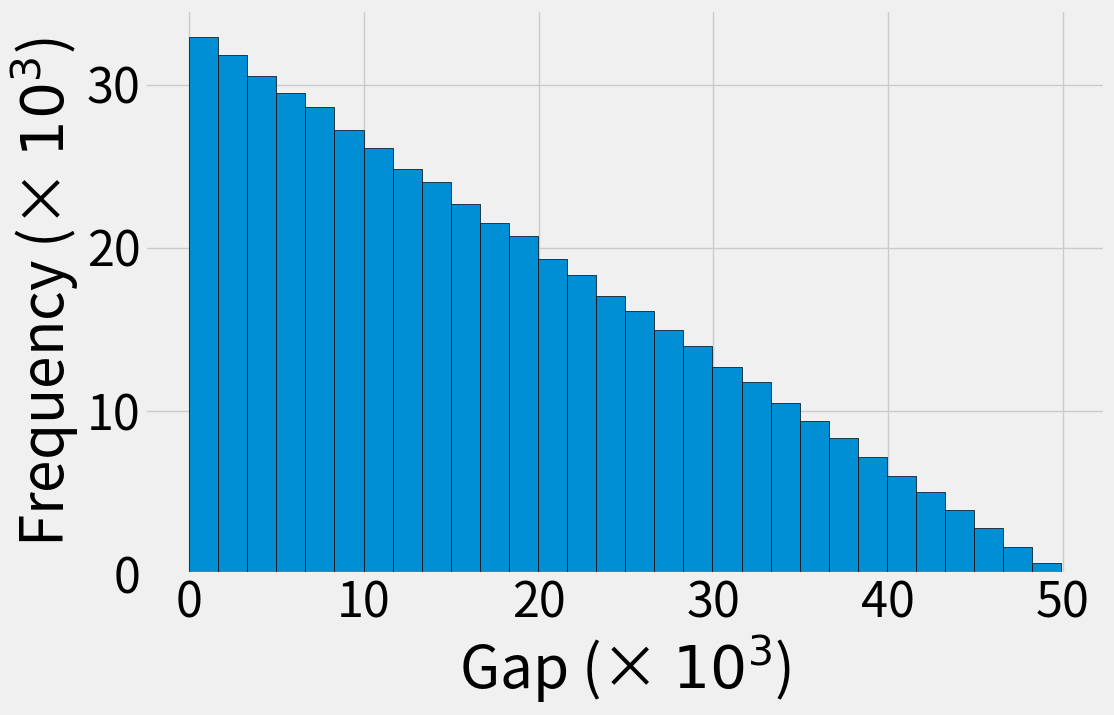

Here is the Python script that generated this plot:
import numpy as np
import matplotlib.pyplot as plt
from matplotlib.ticker import FuncFormatter

# 生成一个包含1000个0-999之间随机数的数组
ids = np.random.randint(0, 50000, size=500000)


# plt.hist(ids, bins=len(set(ids)), edgecolor='black')
# plt.xlabel('ID')
# plt.ylabel('Frequency')
# plt.title('Distribution of IDs')
# plt.show()


# ids = ids[0:100000]

# 计算每个ID的出现频次
frequency = np.bincount(ids)

# 对频次进行排序
sorted_frequency = np.sort(frequency)[::-1]

print(sorted_frequency)

s = sum(sorted_frequency[0:200])
print(s)




# # 绘制排序后的频次分布图
# plt.figure(figsize=(16, 8))
# plt.bar(range(len(sorted_frequency)), sorted_frequency, edgecolor='black')
# plt.xlabel('Sorted Index')
# plt.ylabel('Frequency')
# plt.title('Sorted Frequency Distribution of IDs')
# plt.show()

def calculate_diff_mean_and_variance(numbers):
    # 计算后一项减前一项的差
    # diff_list = [abs(numbers[i] - numbers[i - 1]) for i in range(1, len(numbers))]
    diff_list = [abs(numbers[i] - numbers[i - 1]) for i in range(1, len(numbers))]

    # 计算均值和方差
    mean_diff = np.mean(diff_list)
    var_diff = np.var(diff_list)


    return diff_list, mean_diff, var_diff

diff_list, mean_diff, var_diff = calculate_diff_mean_and_variance(ids)

print("均值:", mean_diff)
print("方差:", var_diff)

plt.figure(figsize=(12, 8))

plt.style.use("fivethirtyeight")
plt.rcParams.update({'font.size': 35})


# 定义以 *10^3 为单位的刻度格式化函数
def thousands(x, pos):
    return '%1.0f' % (x * 1e-3)

formatter = FuncFormatter(thousands)

# 绘制差值的分布
plt.hist(diff_list, bins=30, edgecolor='black')  # 50个箱子应该足够细致地展示分布
plt.xlabel('Gap (× $10^3$)')
plt.ylabel('Frequency (× $10^3$)')

# 将横纵坐标都设置为以 *10^3 为单位显示
plt.gca().xaxis.set_major_formatter(formatter)
plt.gca().yaxis.set_major_formatter(formatter)

plt.tight_layout()
plt.savefig(f'random.pdf', facecolor='white', bbox_inches='tight')

plt.show()